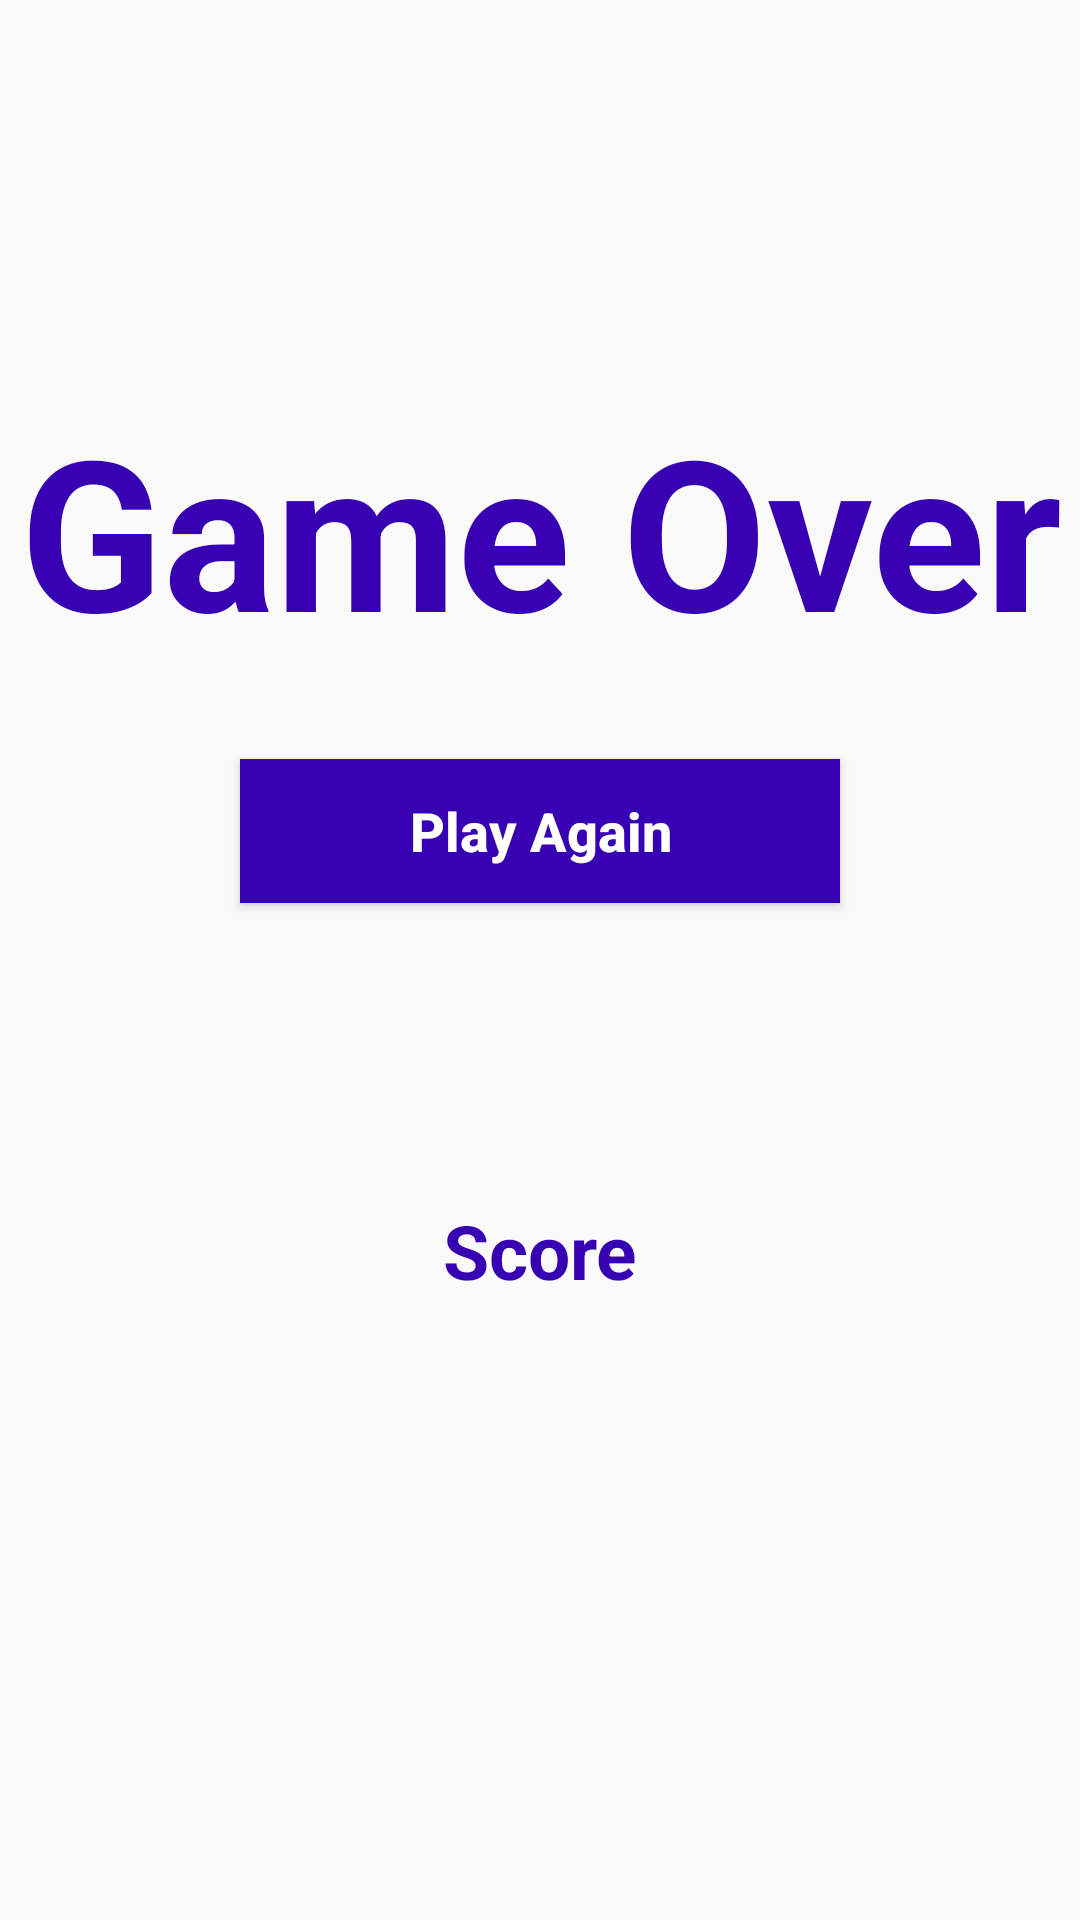

Produce the Android XML layout that renders to this screen, including the resource entries it uses.
<!-- AndroidManifest.xml: application theme Theme.TheFlyingFishGameApp -->
<!-- res/layout/activity_game_over.xml -->
<?xml version="1.0" encoding="utf-8"?>
<RelativeLayout xmlns:android="http://schemas.android.com/apk/res/android"
    xmlns:app="http://schemas.android.com/apk/res-auto"
    xmlns:tools="http://schemas.android.com/tools"
    android:layout_width="match_parent"
    android:layout_height="match_parent"
    android:background="@drawable/splash"
    tools:context=".GameOverActivity">

    <TextView
        android:id="@+id/gameOver"
        android:layout_width="match_parent"
        android:layout_height="wrap_content"
        android:layout_alignParentStart="true"
        android:layout_alignParentTop="true"
        android:layout_marginTop="130dp"
        android:text="Game Over"
        android:textAlignment="center"
        android:textColor="@color/purple_700"
        android:textSize="70dp"
        android:textStyle="bold"/>

    <Button
        android:id="@+id/play_again_btn"
        android:layout_width="200dp"
        android:layout_height="wrap_content"
        android:layout_below="@+id/gameOver"
        android:layout_centerHorizontal="true"
        android:layout_marginTop="30dp"
        android:background="@color/purple_700"
        android:padding="10dp"
        android:text="Play Again"
        android:textAllCaps="false"
        android:textColor="@android:color/background_light"
        android:textSize="18sp"
        android:textStyle="bold"/>

    <TextView
        android:id="@+id/displayScore"
        android:layout_width="match_parent"
        android:layout_height="wrap_content"
        android:layout_alignParentStart="true"
        android:layout_alignParentTop="true"
        android:layout_marginTop="400dp"
        android:text="Score"
        android:textAlignment="center"
        android:textColor="@color/purple_700"
        android:textSize="25dp"
        android:textStyle="bold"/>


</RelativeLayout>
<!-- resources referenced by this layout -->
<resources>
  <style name="Theme.TheFlyingFishGameApp" parent="Theme.AppCompat.Light.NoActionBar">
          
          <item name="colorPrimary">@color/purple_500</item>
          <item name="colorPrimaryVariant">@color/purple_700</item>
          <item name="colorOnPrimary">@color/white</item>
          
          <item name="colorSecondary">@color/teal_200</item>
          <item name="colorSecondaryVariant">@color/teal_700</item>
          <item name="colorOnSecondary">@color/black</item>
          
          <item name="android:statusBarColor" tools:targetApi="l">?attr/colorPrimaryVariant</item>
          
      </style>
  <!-- not gathered from this repository: default colours our renderer supplied (Android Studio template values) -->
  <color name="purple_500">#FF6200EE</color>
  <color name="purple_700">#FF3700B3</color>
  <color name="teal_200">#FF03DAC5</color>
  <color name="teal_700">#FF018786</color>
  <color name="black">#FF000000</color>
  <color name="white">#FFFFFFFF</color>
</resources>
